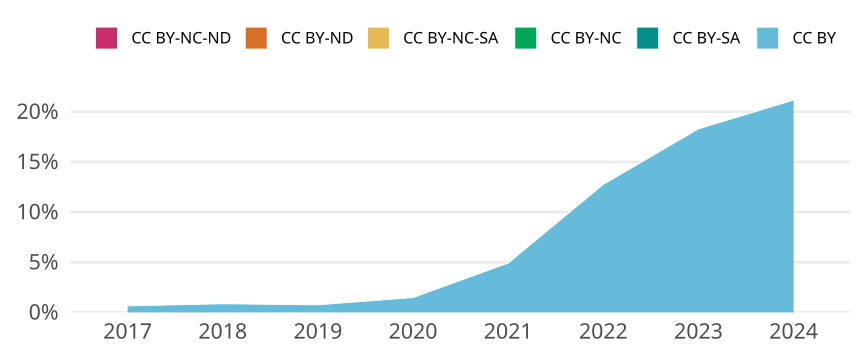

Data behind this chart, as committed beside it:
cr_year, cc, cc_total, jn_all, prop
2017, CC BY, 62, 9596, 0.006461
2017, CC BY-SA, 0, NA, 0
2017, CC BY-NC, 0, NA, 0
2017, CC BY-NC-SA, 0, NA, 0
2017, CC BY-ND, 0, NA, 0
2017, CC BY-NC-ND, 0, NA, 0
2018, CC BY, 92, 10754, 0.008555
2018, CC BY-SA, 0, NA, 0
2018, CC BY-NC, 0, NA, 0
2018, CC BY-NC-SA, 1, 10754, 9.298865538404315e-5
2018, CC BY-ND, 0, NA, 0
2018, CC BY-NC-ND, 1, 10754, 9.298865538404315e-5
2019, CC BY, 83, 11070, 0.007498
2019, CC BY-SA, 0, NA, 0
2019, CC BY-NC, 0, NA, 0
2019, CC BY-NC-SA, 0, NA, 0
2019, CC BY-ND, 0, NA, 0
2019, CC BY-NC-ND, 0, NA, 0
2020, CC BY, 155, 10508, 0.01475
2020, CC BY-SA, 0, NA, 0
2020, CC BY-NC, 0, NA, 0
2020, CC BY-NC-SA, 0, NA, 0
2020, CC BY-ND, 0, NA, 0
2020, CC BY-NC-ND, 0, NA, 0
2021, CC BY, 551, 11221, 0.0491
2021, CC BY-SA, 0, NA, 0
2021, CC BY-NC, 0, NA, 0
2021, CC BY-NC-SA, 0, NA, 0
2021, CC BY-ND, 0, NA, 0
2021, CC BY-NC-ND, 0, NA, 0
2022, CC BY, 1595, 12508, 0.1275
2022, CC BY-SA, 0, NA, 0
2022, CC BY-NC, 0, NA, 0
2022, CC BY-NC-SA, 0, NA, 0
2022, CC BY-ND, 0, NA, 0
2022, CC BY-NC-ND, 0, NA, 0
2023, CC BY, 2511, 13731, 0.1829
2023, CC BY-SA, 0, NA, 0
2023, CC BY-NC, 0, NA, 0
2023, CC BY-NC-SA, 0, NA, 0
2023, CC BY-ND, 0, NA, 0
2023, CC BY-NC-ND, 0, NA, 0
2024, CC BY, 1297, 6129, 0.2116
2024, CC BY-SA, 0, NA, 0
2024, CC BY-NC, 0, NA, 0
2024, CC BY-NC-SA, 0, NA, 0
2024, CC BY-ND, 0, NA, 0
2024, CC BY-NC-ND, 0, NA, 0
